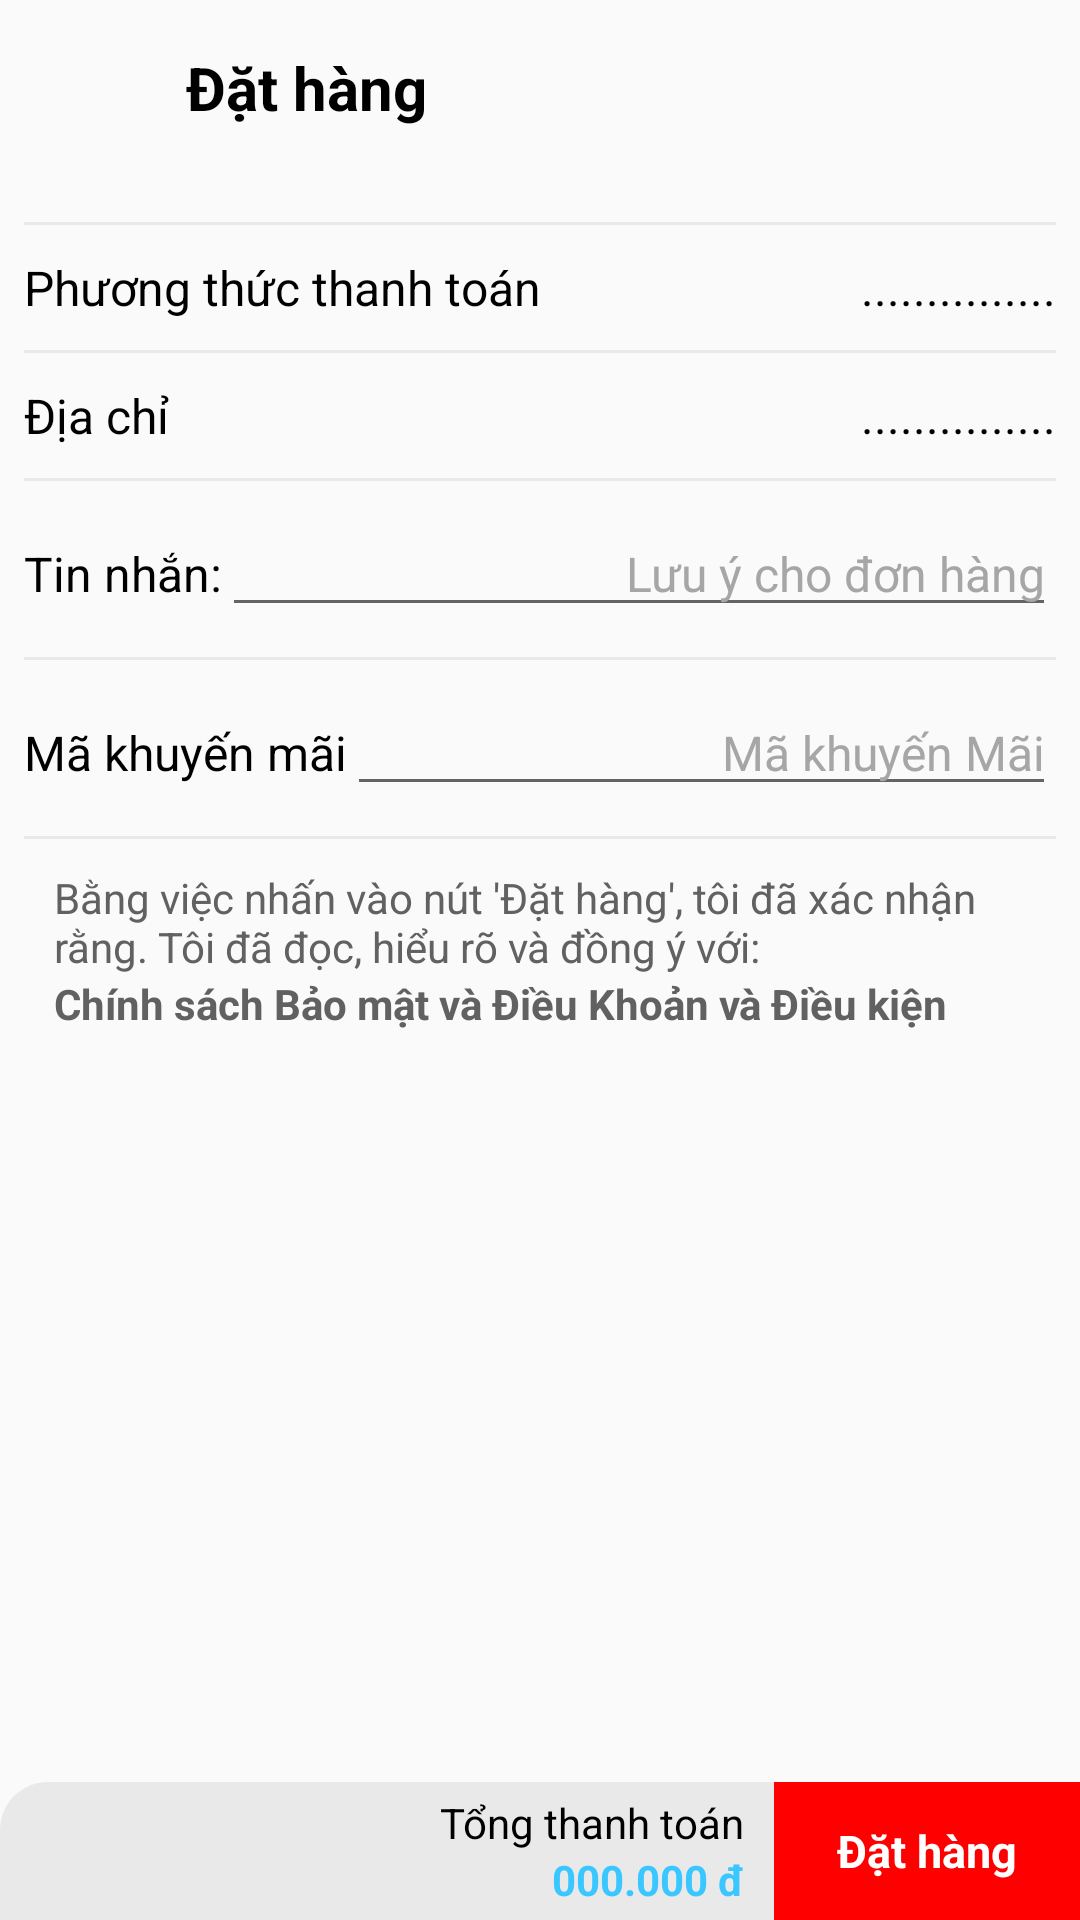

This screen was rendered from an Android layout file. Write that file and the resources it references.
<!-- AndroidManifest.xml: application theme Theme.PQStore -->
<!-- res/layout/activity_order.xml -->
<?xml version="1.0" encoding="utf-8"?>
<androidx.constraintlayout.widget.ConstraintLayout xmlns:android="http://schemas.android.com/apk/res/android"
    xmlns:app="http://schemas.android.com/apk/res-auto"
    xmlns:tools="http://schemas.android.com/tools"
    android:id="@+id/main"
    android:layout_width="match_parent"
    android:layout_height="match_parent"
    tools:context=".activity.OrderActivity">


    <androidx.constraintlayout.widget.ConstraintLayout
        android:id="@+id/constraintLayout"
        android:layout_width="match_parent"
        android:layout_height="wrap_content"
        android:layout_alignParentTop="true"
        android:padding="10dp"
        app:layout_constraintEnd_toEndOf="parent"
        app:layout_constraintStart_toStartOf="parent"
        app:layout_constraintTop_toTopOf="parent">
        <ImageButton
            android:id="@+id/btnBack"
            android:layout_width="38dp"
            android:layout_height="38dp"
            android:layout_gravity="start"
            android:layout_marginStart="4dp"
            android:background="@color/transparentColor"
            android:src="@drawable/ic_arrow_back"
            app:layout_constraintBottom_toBottomOf="parent"
            app:layout_constraintStart_toStartOf="parent"
            app:layout_constraintTop_toTopOf="parent"
            app:layout_constraintVertical_bias="0.0" />

        <TextView
            android:layout_width="wrap_content"
            android:layout_height="wrap_content"
            android:layout_marginStart="10dp"
            android:text="Đặt hàng"
            android:textColor="@color/textDark"
            android:textSize="20sp"
            android:textStyle="bold"
            app:layout_constraintBottom_toBottomOf="parent"
            app:layout_constraintStart_toEndOf="@+id/btnBack"
            app:layout_constraintTop_toTopOf="parent" />
    </androidx.constraintlayout.widget.ConstraintLayout>

    <ScrollView
        android:layout_width="match_parent"
        android:layout_height="0dp"
        app:layout_constraintBottom_toTopOf="@+id/linearlayout4"
        app:layout_constraintEnd_toEndOf="parent"
        app:layout_constraintStart_toStartOf="parent"
        app:layout_constraintTop_toBottomOf="@+id/constraintLayout">
        <LinearLayout
            android:layout_width="match_parent"
            android:layout_height="wrap_content"
            android:layout_marginHorizontal="8dp"
            android:orientation="vertical">

            <androidx.recyclerview.widget.RecyclerView
                android:id="@+id/rvListItem"
                android:layout_width="match_parent"
                android:layout_height="match_parent"
                android:layout_marginVertical="8dp"/>
            <View
                android:layout_width="match_parent"
                android:layout_height="1dp"
                android:background="@color/lightGrey"/>
            <LinearLayout
                android:layout_width="match_parent"
                android:layout_height="match_parent"
                android:layout_marginVertical="10dp"
                android:orientation="horizontal">
                <TextView
                    android:layout_width="wrap_content"
                    android:layout_height="wrap_content"
                    android:textColor="@color/textDark"
                    android:textSize="16sp"
                    android:text="Phương thức thanh toán" />
                <TextView
                    android:id="@+id/txtPaymentMethods"
                    android:layout_width="match_parent"
                    android:layout_height="wrap_content"
                    android:textColor="@color/textDark"
                    android:textAlignment="textEnd"
                    android:textSize="16sp"
                    android:text="..............." />
            </LinearLayout>
            <View
                android:layout_width="match_parent"
                android:layout_height="1dp"
                android:background="@color/lightGrey"/>
            <LinearLayout
                android:layout_width="match_parent"
                android:layout_height="match_parent"
                android:layout_marginVertical="10dp"
                android:orientation="horizontal">
                <TextView
                    android:layout_width="wrap_content"
                    android:layout_height="wrap_content"
                    android:textColor="@color/textDark"
                    android:textSize="16sp"
                    android:text="Địa chỉ" />
                <TextView
                    android:id="@+id/txtAddress"
                    android:layout_width="match_parent"
                    android:layout_height="wrap_content"
                    android:textColor="@color/textDark"
                    android:textAlignment="textEnd"
                    android:textSize="16sp"
                    android:text="..............." />
            </LinearLayout>
            <View
                android:layout_width="match_parent"
                android:layout_height="1dp"
                android:background="@color/lightGrey"/>

            <LinearLayout
                android:layout_width="match_parent"
                android:layout_height="match_parent"
                android:layout_marginVertical="10dp"
                android:orientation="horizontal">
                <TextView
                    android:layout_width="wrap_content"
                    android:layout_height="wrap_content"
                    android:textColor="@color/textDark"
                    android:textSize="16sp"
                    android:text="Tin nhắn:" />
                <EditText
                    android:id="@+id/edtNote"
                    android:layout_width="match_parent"
                    android:layout_height="wrap_content"
                    android:textAlignment="textEnd"
                    android:textSize="16sp"
                    android:textColor="@color/textDark"
                    android:textColorHint="@color/textHint"
                    android:hint="Lưu ý cho đơn hàng"
                    android:inputType="text" />
            </LinearLayout>
            <View
                android:layout_width="match_parent"
                android:layout_height="1dp"
                android:background="@color/lightGrey"/>

            <LinearLayout
                android:layout_width="match_parent"
                android:layout_height="match_parent"
                android:layout_marginVertical="10dp"
                android:orientation="horizontal">
                <TextView
                    android:layout_width="wrap_content"
                    android:layout_height="wrap_content"
                    android:textColor="@color/textDark"
                    android:textSize="16sp"
                    android:text="Mã khuyến mãi" />
                <EditText
                    android:id="@+id/edtVoucher"
                    android:layout_width="match_parent"
                    android:layout_height="wrap_content"
                    android:textAlignment="textEnd"
                    android:textSize="16sp"
                    android:textColor="@color/textDark"
                    android:textColorHint="@color/textHint"
                    android:hint="Mã khuyến Mãi"
                    android:inputType="text" />
            </LinearLayout>
            <View
                android:layout_width="match_parent"
                android:layout_height="1dp"
                android:background="@color/lightGrey"/>

            <LinearLayout
                android:layout_width="match_parent"
                android:layout_height="match_parent"
                android:layout_margin="10dp"
                android:orientation="vertical">

                <TextView
                    android:layout_width="match_parent"
                    android:layout_height="wrap_content"
                    android:textColor="@color/darkGrey"
                    android:textSize="14sp"
                    android:text="Bằng việc nhấn vào nút 'Đặt hàng', tôi đã xác nhận rằng. Tôi đã đọc, hiểu rõ và đồng ý với:" />

                <TextView
                    android:layout_width="wrap_content"
                    android:layout_height="wrap_content"
                    android:textSize="14sp"
                    android:textColor="@color/darkGrey"
                    android:textStyle="bold"
                    android:text="Chính sách Bảo mật và Điều Khoản và Điều kiện" />
            </LinearLayout>

        </LinearLayout>
    </ScrollView>

    <LinearLayout
        android:id="@+id/linearlayout4"
        android:layout_width="match_parent"
        android:layout_height="wrap_content"
        android:background="@drawable/shape_rectangle_radius_top"
        android:backgroundTint="@color/lightGrey"
        android:orientation="horizontal"
        app:layout_constraintBottom_toBottomOf="parent"
        app:layout_constraintEnd_toEndOf="parent"
        app:layout_constraintHorizontal_bias="0.0"
        app:layout_constraintStart_toStartOf="parent">

        <LinearLayout
            android:layout_width="wrap_content"
            android:layout_height="match_parent"
            android:layout_weight="7"
            android:paddingVertical="4dp"
            android:paddingEnd="10dp"
            android:orientation="vertical">

            <TextView
                android:layout_width="wrap_content"
                android:layout_height="wrap_content"
                android:layout_gravity="end"
                android:text="Tổng thanh toán"
                android:textColor="@color/textDark"
                android:textSize="14sp" />

            <TextView
                android:id="@+id/txtTotal"
                android:layout_width="wrap_content"
                android:layout_height="wrap_content"
                android:layout_gravity="end"
                android:text="000.000 đ"
                android:textColor="@color/my_primary"
                android:textSize="14sp"
                android:textStyle="bold" />
        </LinearLayout>

        <TextView
            android:id="@+id/btnOrder"
            android:layout_width="wrap_content"
            android:layout_height="match_parent"
            android:layout_weight="2"
            android:gravity="center"
            android:textColor="@color/white"
            android:background="@color/red"
            android:textSize="15sp"
            android:textStyle="bold"
            android:text="Đặt hàng" />

    </LinearLayout>


</androidx.constraintlayout.widget.ConstraintLayout>
<!-- resources referenced by this layout -->
<resources>
  <color name="darkGrey">#616161</color>
  <color name="lightGrey">#e9e9e9</color>
  <color name="my_primary">#3AC7FF</color>
  <color name="red">#FF0000</color>
  <color name="textDark">#000</color>
  <color name="textHint">#FFA6A6A6</color>
  <color name="transparentColor">#00FFFFFF</color>
  <color name="white">#FFFFFFFF</color>
  <!-- drawable shape_rectangle_radius_top (drawable) -->
  <?xml version="1.0" encoding="utf-8"?>
  <selector xmlns:android="http://schemas.android.com/apk/res/android">
      <item>
          <shape android:shape="rectangle">
              <corners android:topLeftRadius="16dp"
                      android:topRightRadius="16dp"/>
          </shape>
      </item>
  </selector>
  <style name="Theme.PQStore" parent="Base.Theme.PQStore" />
  <style name="Base.Theme.PQStore" parent="Theme.AppCompat.Light.NoActionBar">
          
           <item name="colorPrimary">@color/my_primary</item>
      </style>
</resources>
